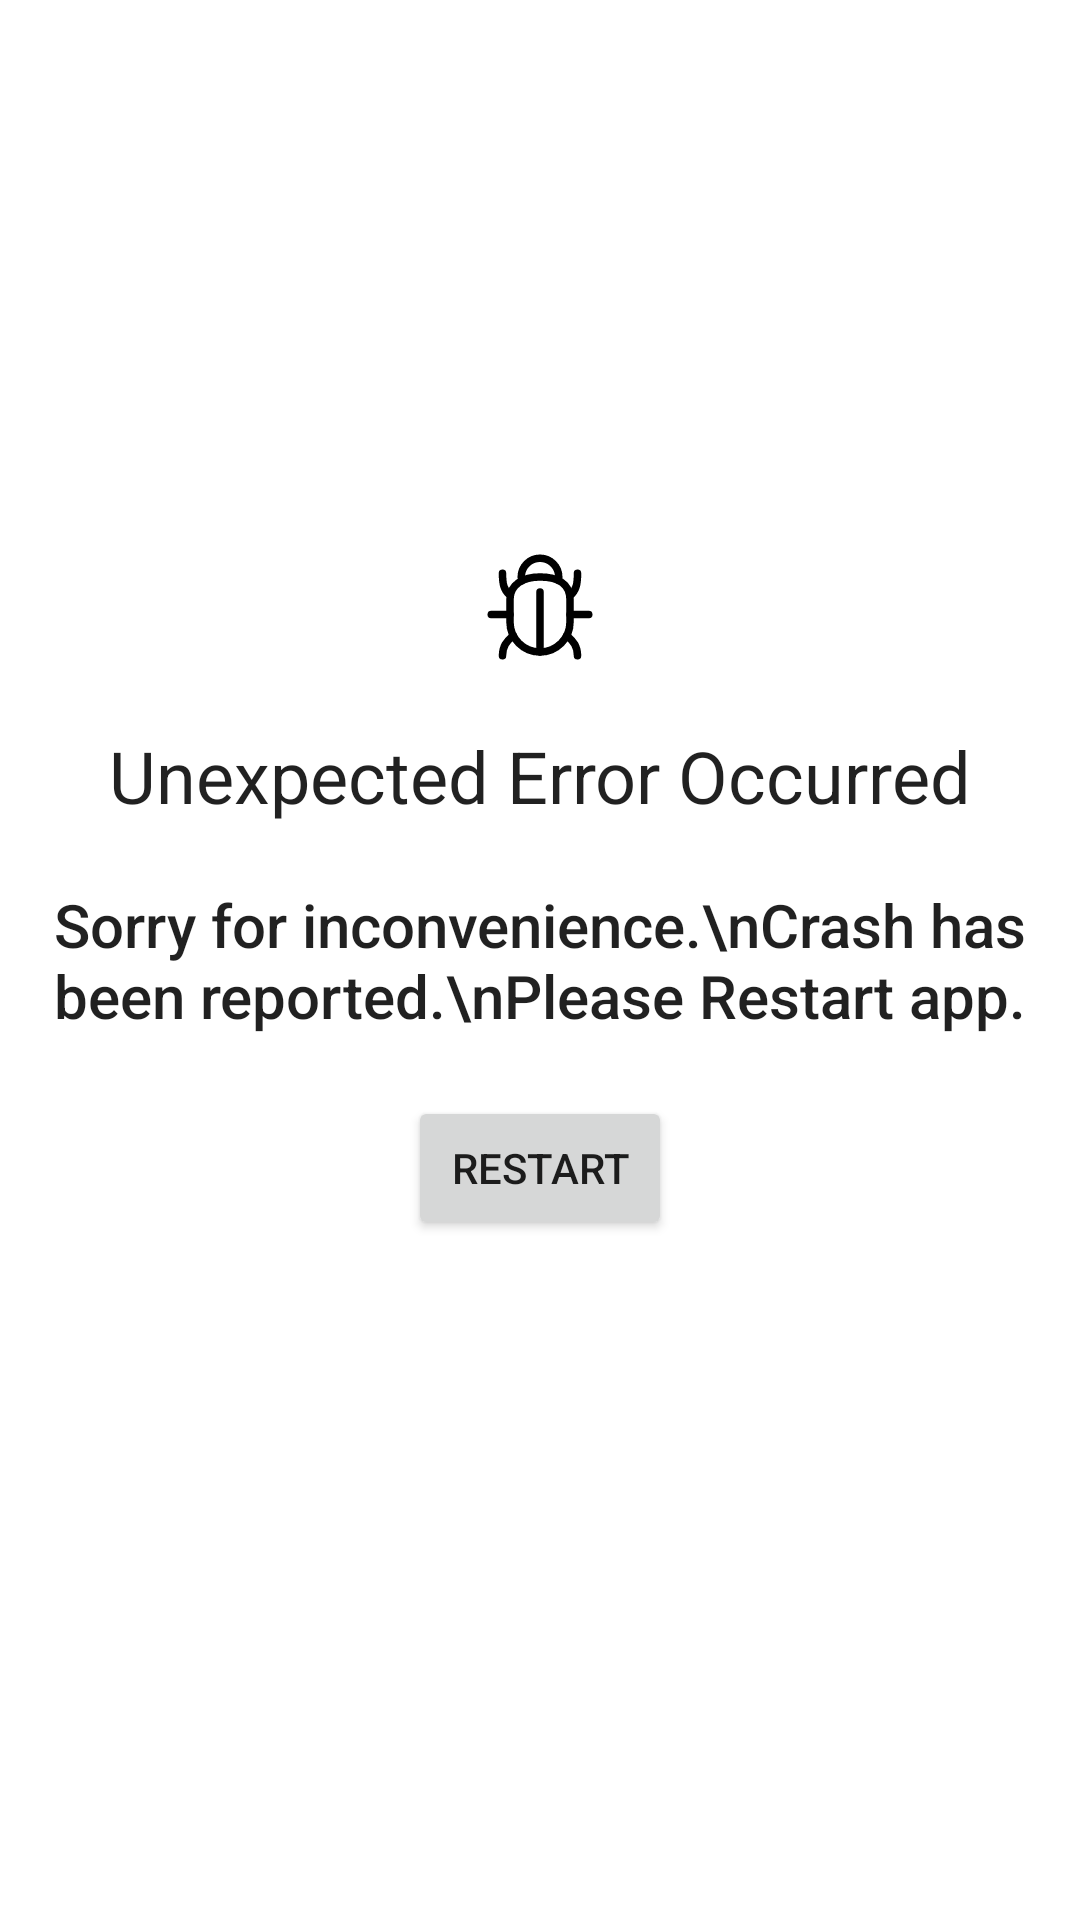

Write the Android layout XML for this screen, with the resource values it uses.
<!-- AndroidManifest.xml: application theme Theme.ExceptionHandlerDemo -->
<!-- res/layout/activity_crash.xml -->
<?xml version="1.0" encoding="utf-8"?>
<androidx.constraintlayout.widget.ConstraintLayout xmlns:android="http://schemas.android.com/apk/res/android"
    xmlns:app="http://schemas.android.com/apk/res-auto"
    xmlns:tools="http://schemas.android.com/tools"
    android:layout_width="match_parent"
    android:layout_height="match_parent"
    tools:context=".CrashActivity">

    <ImageView
        android:id="@+id/icBug"
        android:layout_width="40dp"
        android:layout_height="40dp"
        android:layout_marginBottom="20dp"
        android:src="@drawable/ic_bug"
        app:layout_constraintBottom_toTopOf="@id/tvHeader"
        app:layout_constraintEnd_toEndOf="parent"
        app:layout_constraintStart_toStartOf="parent" />

    <TextView
        android:id="@+id/tvHeader"
        style="@style/TextAppearance.AppCompat.Headline"
        android:layout_width="wrap_content"
        android:layout_height="wrap_content"
        android:layout_marginBottom="20dp"
        android:text="Unexpected Error Occurred"
        app:layout_constraintBottom_toTopOf="@id/tvDescription"
        app:layout_constraintEnd_toEndOf="parent"
        app:layout_constraintStart_toStartOf="parent" />

    <TextView
        android:id="@+id/tvDescription"
        style="@style/TextAppearance.AppCompat.Title"
        android:layout_width="wrap_content"
        android:layout_height="wrap_content"
        android:gravity="center"
        android:text="Sorry for inconvenience.\nCrash has been reported.\nPlease Restart app."
        app:layout_constraintBottom_toBottomOf="parent"
        app:layout_constraintEnd_toEndOf="parent"
        app:layout_constraintStart_toStartOf="parent"
        app:layout_constraintTop_toTopOf="parent" />

    <Button
        android:id="@+id/btnRestart"
        android:layout_width="wrap_content"
        android:layout_height="wrap_content"
        android:layout_marginTop="20dp"
        android:text="Restart"
        app:layout_constraintEnd_toEndOf="parent"
        app:layout_constraintStart_toStartOf="parent"
        app:layout_constraintTop_toBottomOf="@id/tvDescription" />
</androidx.constraintlayout.widget.ConstraintLayout>
<!-- resources referenced by this layout -->
<resources>
  <!-- drawable ic_bug: vector/xml drawable (drawable, 2672 chars, omitted) -->
  <style name="Theme.ExceptionHandlerDemo" parent="Theme.MaterialComponents.DayNight.DarkActionBar">
          
          <item name="colorPrimary">@color/purple_500</item>
          <item name="colorPrimaryVariant">@color/purple_700</item>
          <item name="colorOnPrimary">@color/white</item>
          
          <item name="colorSecondary">@color/teal_200</item>
          <item name="colorSecondaryVariant">@color/teal_700</item>
          <item name="colorOnSecondary">@color/black</item>
          
          <item name="android:statusBarColor">?attr/colorPrimaryVariant</item>
          
      </style>
  <color name="purple_500">#FF6200EE</color>
  <color name="purple_700">#FF3700B3</color>
  <color name="white">#FFFFFFFF</color>
  <color name="teal_200">#FF03DAC5</color>
  <color name="teal_700">#FF018786</color>
  <color name="black">#FF000000</color>
</resources>
